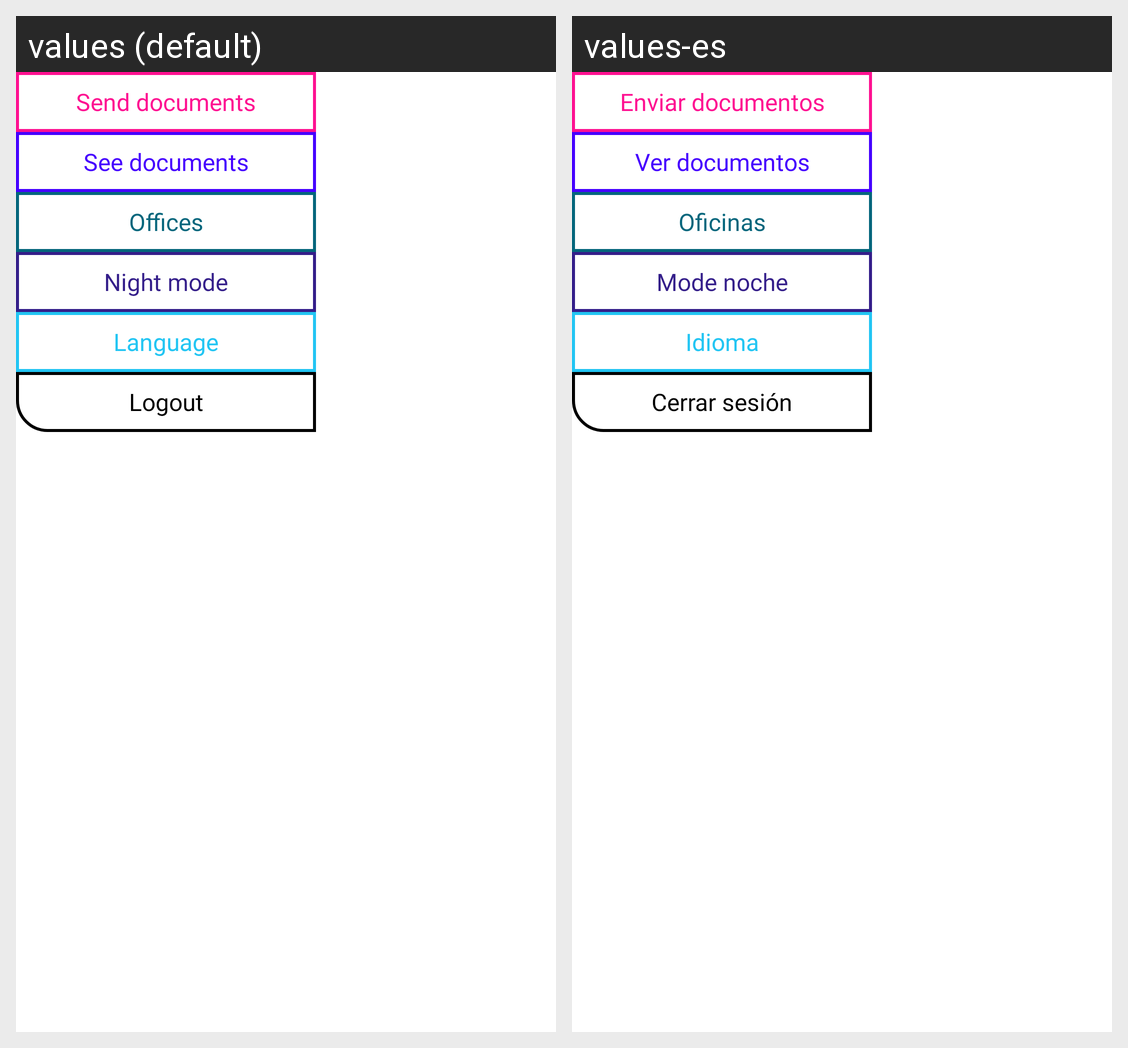

The Android screen above is rendered under two locales of the same app. Produce the string resources it draws, with the default and per-locale values.
Android screen res/layout/background_popup_menu.xml rendered under 2 locales, left to right: values (default), values-es. Device: Nexus 5 (rendered at 1080×1920; each locale shown at half size, 540×960, under a caption strip naming it); theme Theme.Sophosmobileapp.
Strings drawn on this screen, with the default value and each locale's value (text and hints the layout hard-codes, and strings that could not be matched under every locale, appear in the picture but are not listed):

send_docs
  values: Send documents
  values-es: Enviar documentos

see_docs
  values: See documents
  values-es: Ver documentos

offices
  values: Offices
  values-es: Oficinas

night_mode
  values: Night mode
  values-es: Mode noche

language
  values: Language
  values-es: Idioma

logout
  values: Logout
  values-es: Cerrar sesión
